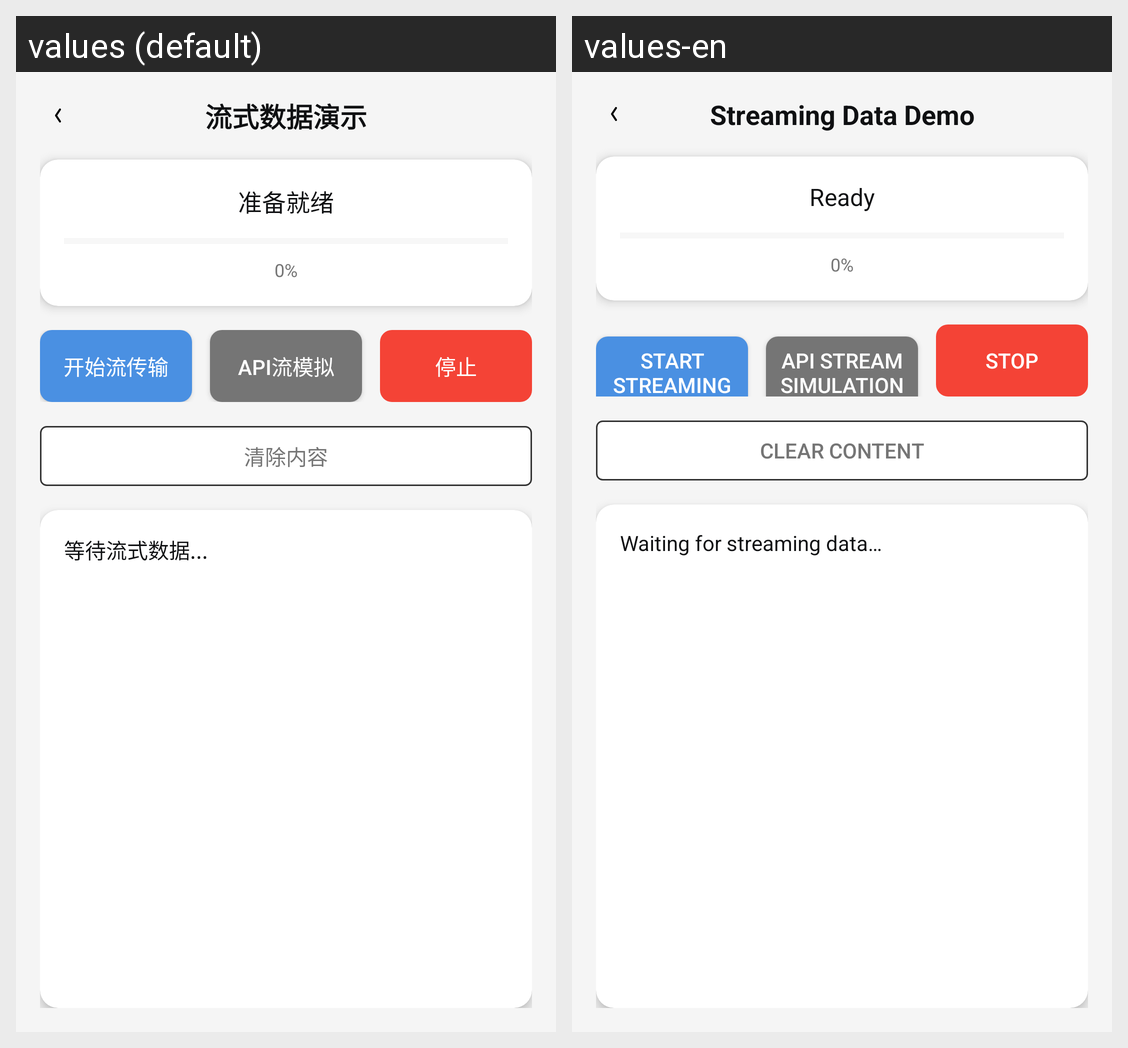

For this localized Android screen grid, give each drawn string resource with its value in every locale shown.
Android screen res/layout/activity_stream.xml rendered under 2 locales, left to right: values (default), values-en. Device: Nexus 5 (rendered at 1080×1920; each locale shown at half size, 540×960, under a caption strip naming it); theme AppTheme.
Strings drawn on this screen, with the default value and each locale's value (text and hints the layout hard-codes, and strings that could not be matched under every locale, appear in the picture but are not listed):

title_stream_demo
  values: 流式数据演示
  values-en: Streaming Data Demo

msg_ready
  values: 准备就绪
  values-en: Ready

label_zero_percent
  values: 0%
  values-en: 0%

label_start_stream
  values: 开始流传输
  values-en: Start Streaming

title_api_stream_sim
  values: API流模拟
  values-en: API Stream Simulation

btn_stop
  values: 停止
  values-en: Stop

btn_clear_content
  values: 清除内容
  values-en: Clear Content

msg_waiting_stream
  values: 等待流式数据...
  values-en: Waiting for streaming data…
